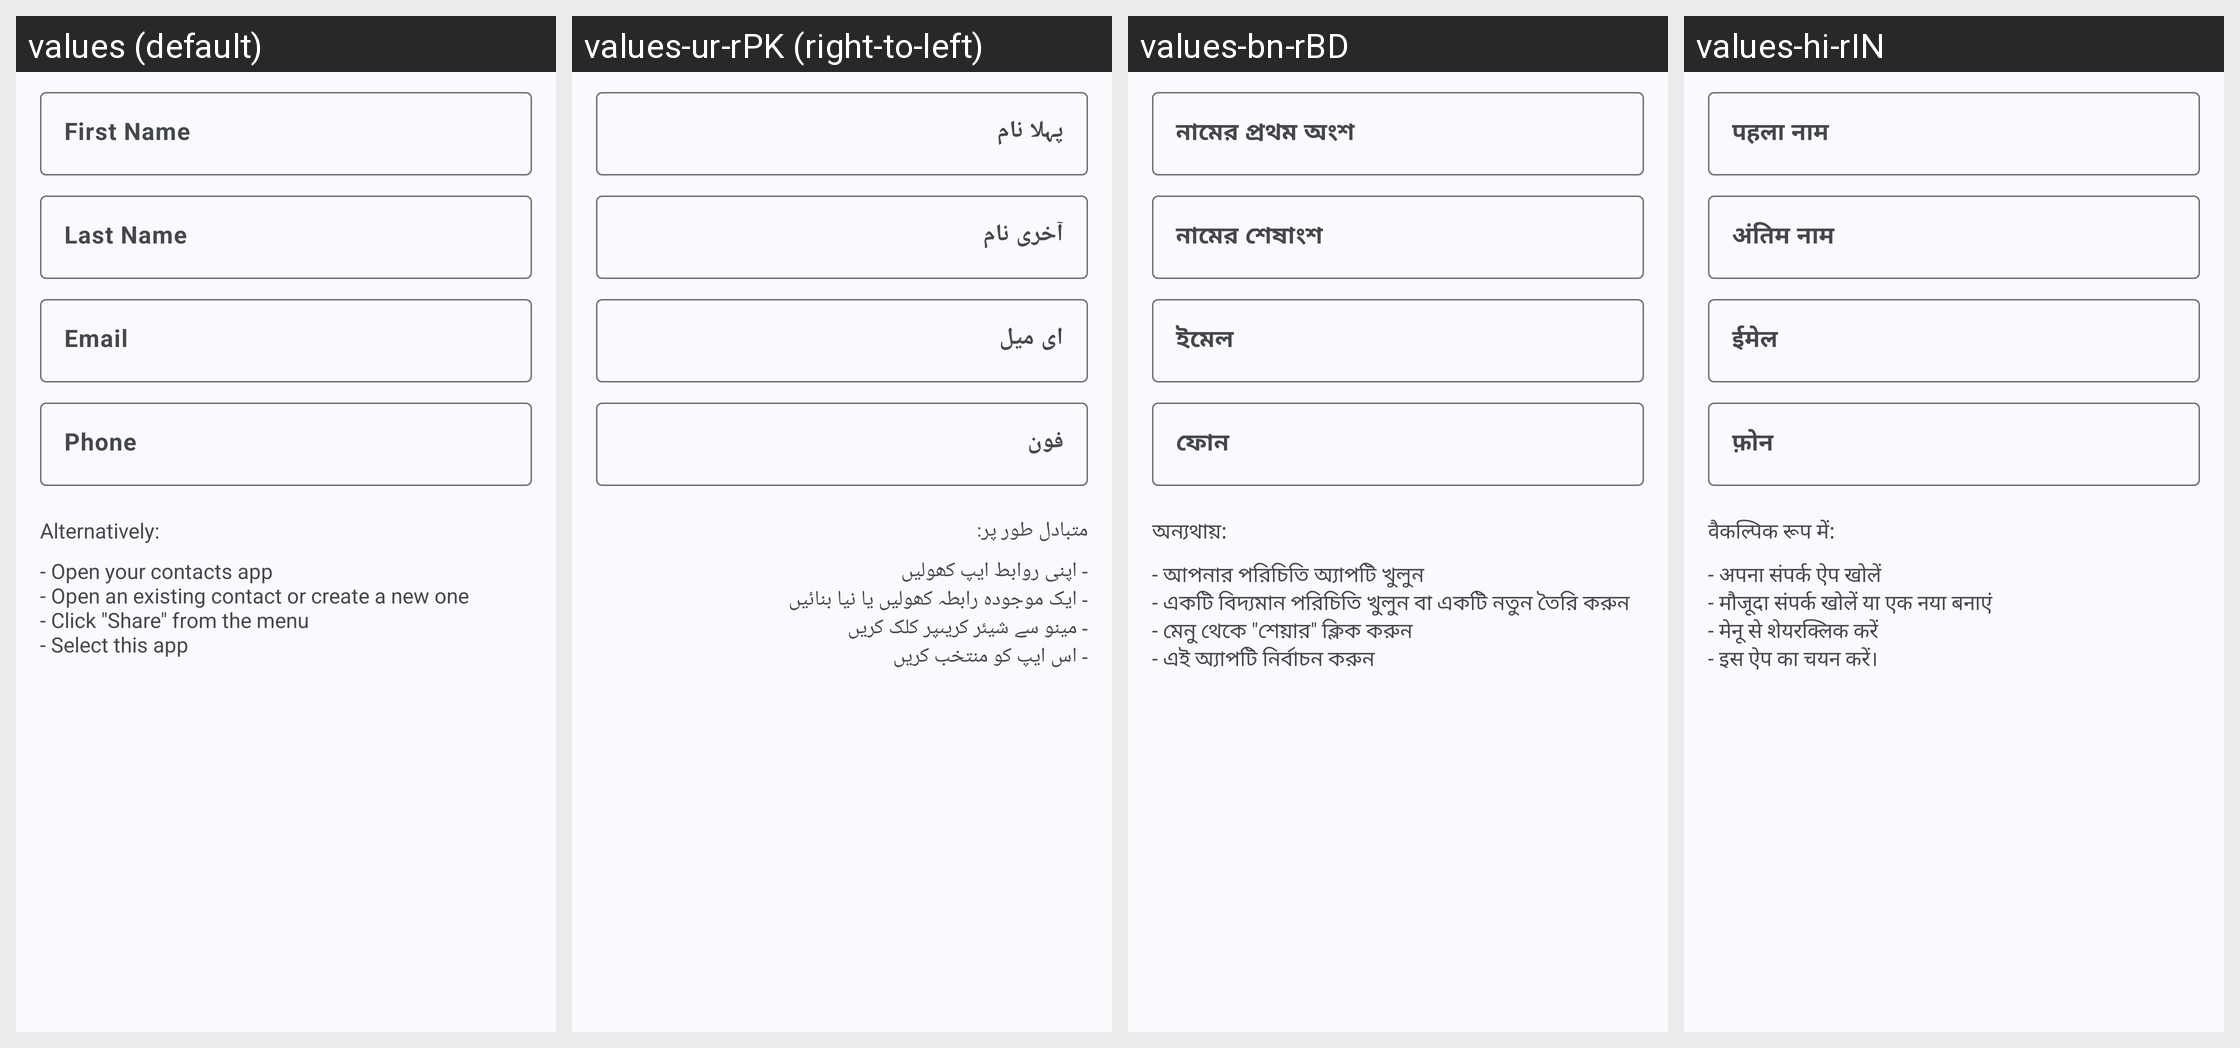

The Android screen above is rendered under several locales of the same app. Produce the string resources it draws, with the default and per-locale values.
Android screen res/layout/fragment_create_qr_code_mecard.xml rendered under 4 locales, left to right: values (default), values-ur-rPK (right-to-left), values-bn-rBD, values-hi-rIN. Device: Nexus 5 (rendered at 1080×1920; each locale shown at half size, 540×960, under a caption strip naming it); theme AppThemeActionBar.
Other locales in the repository, not shown: values-ar-rEG, values-bg, values-bg-rBG, values-de, values-de-rDE, values-es, values-es-rGQ, values-es-rMX, values-fil-rPH, values-fr, values-fr-rFR, values-hi, values-hu, values-hu-rHU, values-in, values-in-rID, values-it, values-it-rIT, values-ja, values-ja-rJP, values-ko-rKR, values-pl, values-pl-rPL, values-pt-rBR, values-ro, values-ro-rRO, values-ru, values-ru-rRU, values-sv, values-sv-rSE, values-th-rTH, values-tr, values-tr-rTR, values-uk, values-uk-rUA, values-vi-rVN, values-zh-rTW.
Strings drawn on this screen, with the default value and each locale's value (text and hints the layout hard-codes, and strings that could not be matched under every locale, appear in the picture but are not listed):

first_name
  values: First Name
  values-ur-rPK: پہلا نام
  values-bn-rBD: নামের প্রথম অংশ
  values-hi-rIN: पहला नाम

last_name
  values: Last Name
  values-ur-rPK: آخری نام
  values-bn-rBD: নামের শেষাংশ
  values-hi-rIN: अंतिम नाम

email
  values: Email
  values-ur-rPK: ای میل
  values-bn-rBD: ইমেল
  values-hi-rIN: ईमेल

phone
  values: Phone
  values-ur-rPK: فون
  values-bn-rBD: ফোন
  values-hi-rIN: फ़ोन
